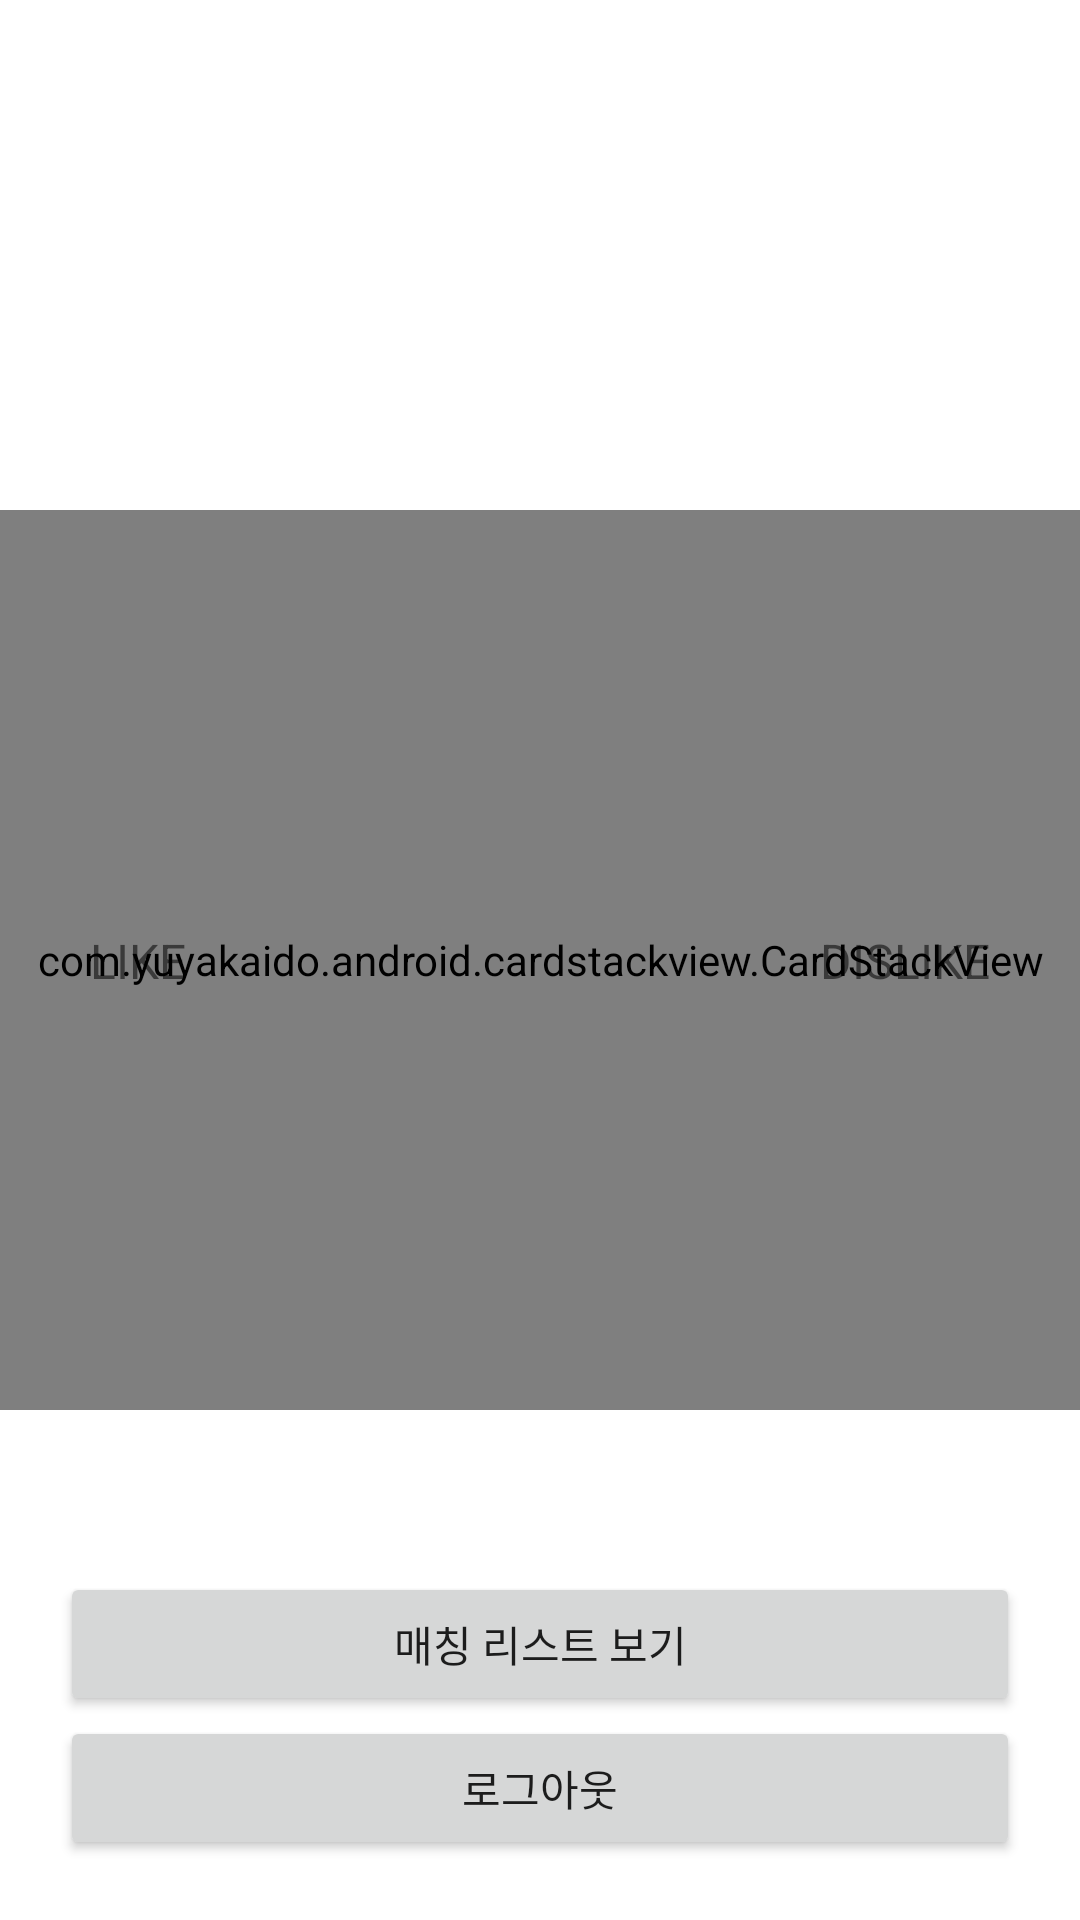

Android layout source for this screen:
<!-- AndroidManifest.xml: application theme Theme.Part3_chapter05 -->
<!-- res/layout/activity_like.xml -->
<?xml version="1.0" encoding="utf-8"?>
<androidx.constraintlayout.widget.ConstraintLayout xmlns:android="http://schemas.android.com/apk/res/android"
    xmlns:app="http://schemas.android.com/apk/res-auto"
    android:layout_width="match_parent"
    android:layout_height="match_parent">

    <TextView
        android:layout_width="0dp"
        android:layout_height="300dp"
        android:gravity="center"
        android:text="매칭할 카드가 없습니다"
        app:layout_constraintBottom_toBottomOf="parent"
        app:layout_constraintEnd_toEndOf="parent"
        app:layout_constraintStart_toStartOf="parent"
        app:layout_constraintTop_toTopOf="parent" />

    <com.yuyakaido.android.cardstackview.CardStackView
        android:id="@+id/cardStackView"
        android:layout_width="0dp"
        android:layout_height="300dp"
        app:layout_constraintBottom_toBottomOf="parent"
        app:layout_constraintEnd_toEndOf="parent"
        app:layout_constraintStart_toStartOf="parent"
        app:layout_constraintTop_toTopOf="parent" />

    <TextView
        android:layout_width="wrap_content"
        android:layout_height="wrap_content"
        android:layout_marginStart="30dp"
        android:text="@string/like"
        android:textSize="16sp"
        app:layout_constraintBottom_toBottomOf="parent"
        app:layout_constraintStart_toStartOf="parent"
        app:layout_constraintTop_toTopOf="parent" />

    <TextView
        android:layout_width="wrap_content"
        android:layout_height="wrap_content"
        android:layout_marginEnd="30dp"
        android:text="@string/dislike"
        android:textSize="16sp"
        app:layout_constraintBottom_toBottomOf="parent"
        app:layout_constraintEnd_toEndOf="parent"
        app:layout_constraintTop_toTopOf="parent" />

    <Button
        android:id="@+id/matchListButton"
        android:layout_width="0dp"
        android:layout_height="wrap_content"
        android:layout_marginHorizontal="20dp"
        android:text="@string/showMatchedList"
        app:layout_constraintBottom_toTopOf="@id/signOutButton"
        app:layout_constraintEnd_toEndOf="parent"
        app:layout_constraintStart_toStartOf="parent" />

    <Button
        android:id="@+id/signOutButton"
        android:layout_width="0dp"
        android:layout_height="wrap_content"
        android:layout_marginHorizontal="20dp"
        android:layout_marginBottom="20dp"
        android:text="@string/signOut"
        app:layout_constraintBottom_toBottomOf="parent"
        app:layout_constraintEnd_toEndOf="parent"
        app:layout_constraintStart_toStartOf="parent"

        />
</androidx.constraintlayout.widget.ConstraintLayout>
<!-- resources referenced by this layout -->
<resources>
  <string name="dislike">DISLIKE</string>
  <string name="like">LIKE</string>
  <string name="showMatchedList">매칭 리스트 보기</string>
  <string name="signOut">로그아웃</string>
  <style name="Theme.Part3_chapter05" parent="Theme.MaterialComponents.DayNight.DarkActionBar">
          
          <item name="colorPrimary">@color/purple_500</item>
          <item name="colorPrimaryVariant">@color/purple_700</item>
          <item name="colorOnPrimary">@color/white</item>
          
          <item name="colorSecondary">@color/teal_200</item>
          <item name="colorSecondaryVariant">@color/teal_700</item>
          <item name="colorOnSecondary">@color/black</item>
          
          <item name="android:statusBarColor" tools:targetApi="l">?attr/colorPrimaryVariant</item>
          
      </style>
  <!-- not gathered from this repository: default colours our renderer supplied (Android Studio template values) -->
  <color name="purple_500">#FF6200EE</color>
  <color name="purple_700">#FF3700B3</color>
  <color name="teal_200">#FF03DAC5</color>
  <color name="teal_700">#FF018786</color>
  <color name="black">#FF000000</color>
  <color name="white">#FFFFFFFF</color>
</resources>
